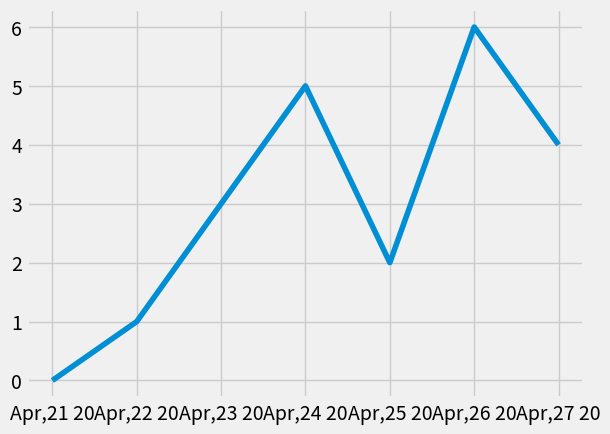

The matplotlib source for this figure:
import pandas as pd
from matplotlib import pyplot as plt
from matplotlib import dates as mpl_dates
from datetime import datetime,timedelta

plt.style.use('fivethirtyeight')

dates =[datetime(2020,4,21),
        datetime(2020,4,22),
        datetime(2020,4,23),
        datetime(2020,4,24),
        datetime(2020,4,25),
        datetime(2020,4,26),
        datetime(2020,4,27),
]

y = [0,1,3,5,2,6,4]

plt.plot(dates,y,linestyle='solid')

plt.gcf()

date_format = mpl_dates.DateFormatter('%b,%d %y')

plt.gca().xaxis.set_major_formatter(date_format)

plt.show()
